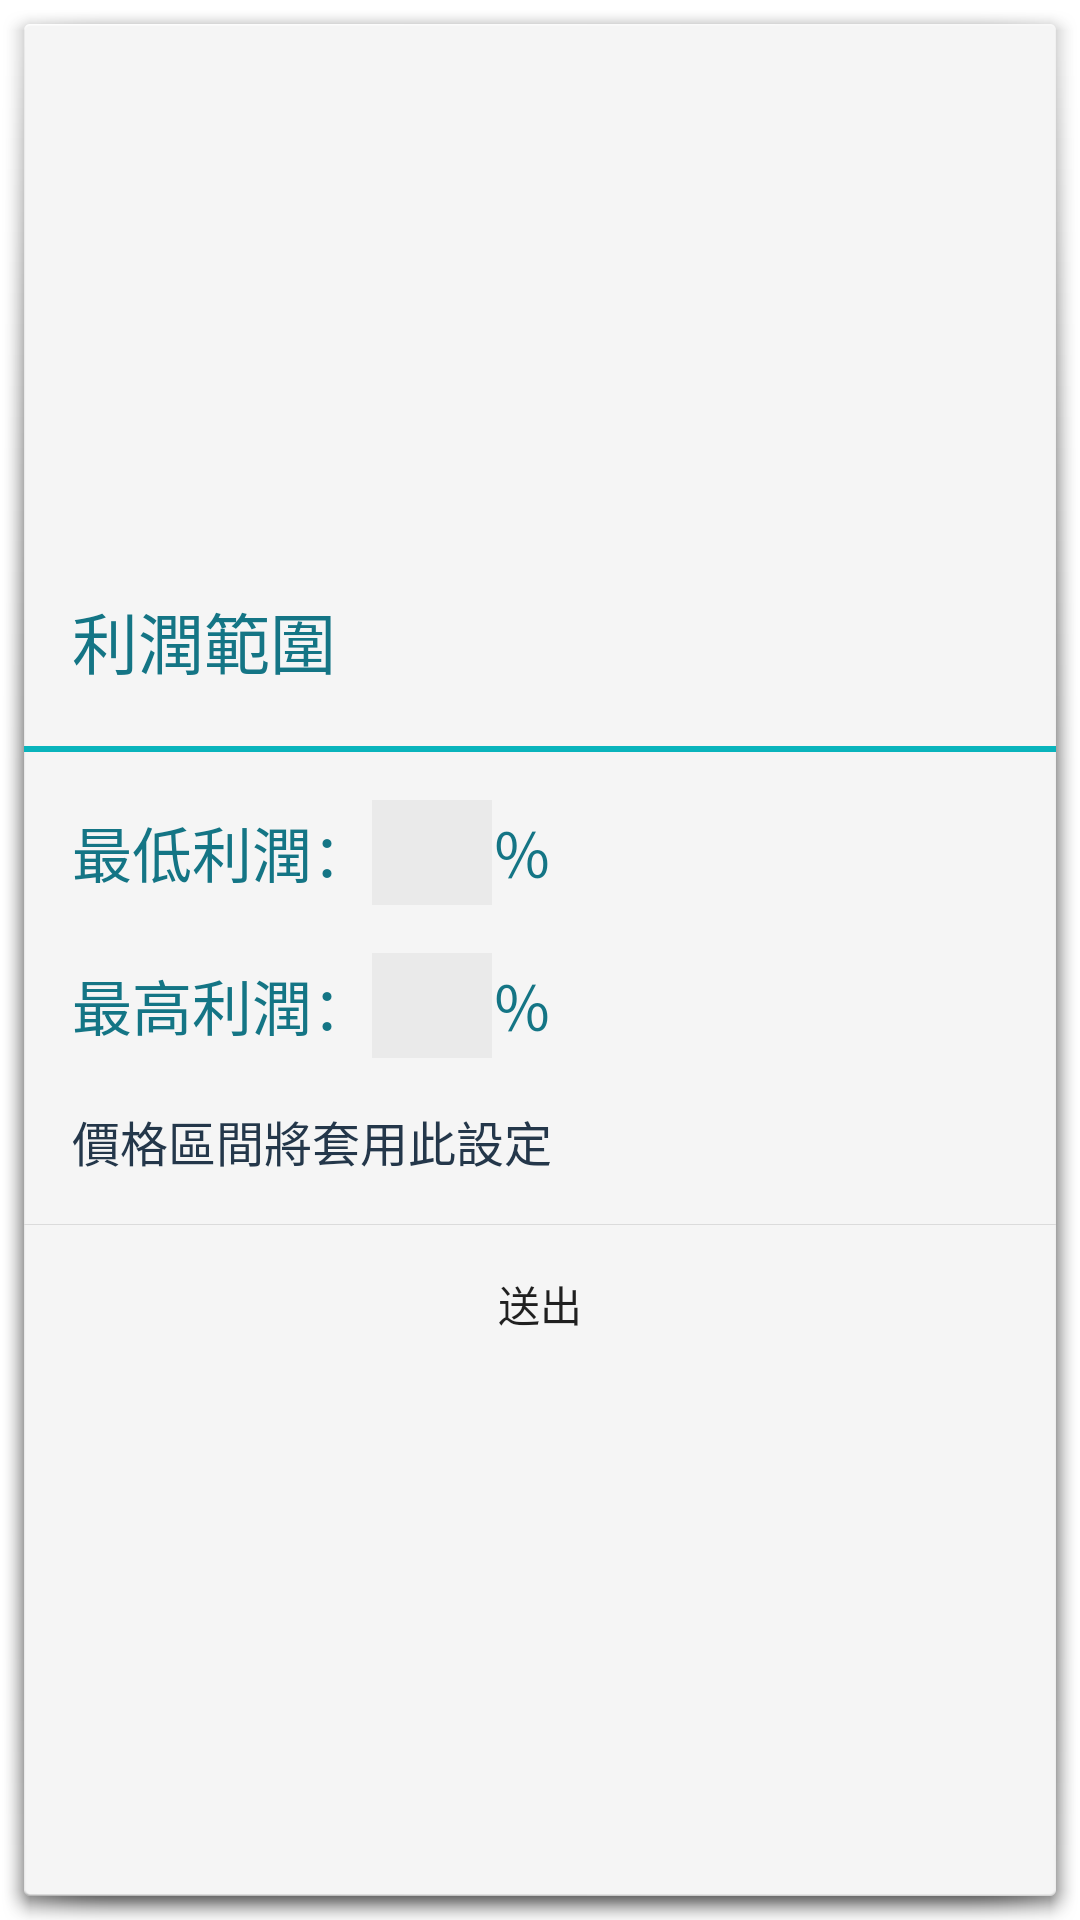

Here is an Android app screen rendered from its layout file. Give the layout XML and the strings, colors and styles it references.
<!-- AndroidManifest.xml: application theme AppTheme -->
<!-- res/layout/dialog_profit.xml -->
<?xml version="1.0" encoding="utf-8"?>
<LinearLayout xmlns:android="http://schemas.android.com/apk/res/android"
    xmlns:tools="http://schemas.android.com/tools"
    android:layout_width="300dp"
    android:layout_height="wrap_content"
    android:layout_gravity="center"
    android:background="@android:drawable/dialog_holo_light_frame"
    android:gravity="center"
    android:orientation="vertical">

    <TextView
        android:layout_width="match_parent"
        android:layout_height="70dp"
        android:gravity="center_vertical"
        android:padding="16dp"
        android:text="利潤範圍"
        android:textColor="@color/main_blue"
        android:textSize="22sp" />

    <View
        android:layout_width="match_parent"
        android:layout_height="2dp"
        android:background="@color/light_blue" />


    <LinearLayout
        android:layout_width="match_parent"
        android:layout_height="wrap_content"
        android:gravity="center_vertical"
        android:padding="16dp">

        <TextView
            android:layout_width="wrap_content"
            android:layout_height="wrap_content"
            android:text="最低利潤："
            android:textColor="@color/main_blue"
            android:textSize="20sp" />

        <EditText
            android:id="@+id/profit_low"
            android:layout_width="40dp"
            android:layout_height="wrap_content"
            android:background="@color/light_grey"
            android:gravity="center"
            android:inputType="number"
            android:padding="4dp"
            android:textSize="20sp"
            tools:text="30" />

        <TextView
            android:layout_width="wrap_content"
            android:layout_height="wrap_content"
            android:text="％"
            android:textColor="@color/main_blue"
            android:textSize="20sp" />

    </LinearLayout>

    <LinearLayout
        android:layout_width="match_parent"
        android:layout_height="wrap_content"
        android:gravity="center_vertical"
        android:paddingBottom="16dp"
        android:paddingLeft="16dp">

        <TextView
            android:layout_width="wrap_content"
            android:layout_height="wrap_content"
            android:text="最高利潤："
            android:textColor="@color/main_blue"
            android:textSize="20sp" />

        <EditText
            android:id="@+id/profit_high"
            android:layout_width="40dp"
            android:layout_height="wrap_content"
            android:background="@color/light_grey"
            android:gravity="center"
            android:inputType="number"
            android:padding="4dp"
            android:textSize="20sp"
            tools:text="50" />

        <TextView
            android:layout_width="wrap_content"
            android:layout_height="wrap_content"
            android:text="％"
            android:textColor="@color/main_blue"
            android:textSize="20sp" />

    </LinearLayout>

    <TextView
        android:layout_width="match_parent"
        android:layout_height="wrap_content"
        android:gravity="center_vertical"
        android:paddingBottom="16dp"
        android:paddingLeft="16dp"
        android:text="價格區間將套用此設定"
        android:textColor="@color/actionbar_back"
        android:textSize="16sp" />

    <View
        android:layout_width="match_parent"
        android:layout_height="1px"
        android:background="#ffdbdbdb" />

    <Button
        android:id="@+id/profit_submit"
        android:layout_width="match_parent"
        android:layout_height="wrap_content"
        android:background="@drawable/press_effect_with_alpha"
        android:padding="16dp"
        android:text="送出"
        android:textSize="14sp" />

</LinearLayout>
<!-- resources referenced by this layout -->
<resources>
  <color name="actionbar_back">#24374a</color>
  <color name="light_blue">#ff09b4bc</color>
  <color name="light_grey">#ffeaeaea</color>
  <color name="main_blue">#147585</color>
  <!-- drawable press_effect_with_alpha (drawable) -->
  <?xml version="1.0" encoding="utf-8"?>
  <selector xmlns:android="http://schemas.android.com/apk/res/android">
      <item android:state_pressed="true">
          <shape android:shape="rectangle">
              <solid android:color="#3378b3b3"/>
          </shape>
      </item>
  </selector>
</resources>
